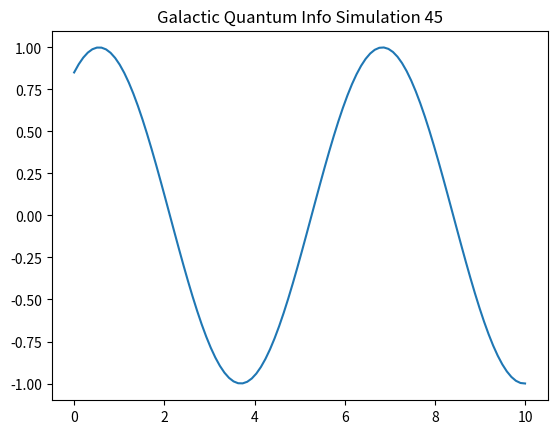

Recreate this plot in Python.
import numpy as np
import matplotlib.pyplot as plt

def run_sim_45():
    x = np.linspace(0, 10, 100)
    y = np.sin(x + 45)
    plt.plot(x, y)
    plt.title("Galactic Quantum Info Simulation 45")
    plt.savefig("sim_45.png")

if __name__ == "__main__":
    run_sim_45()
